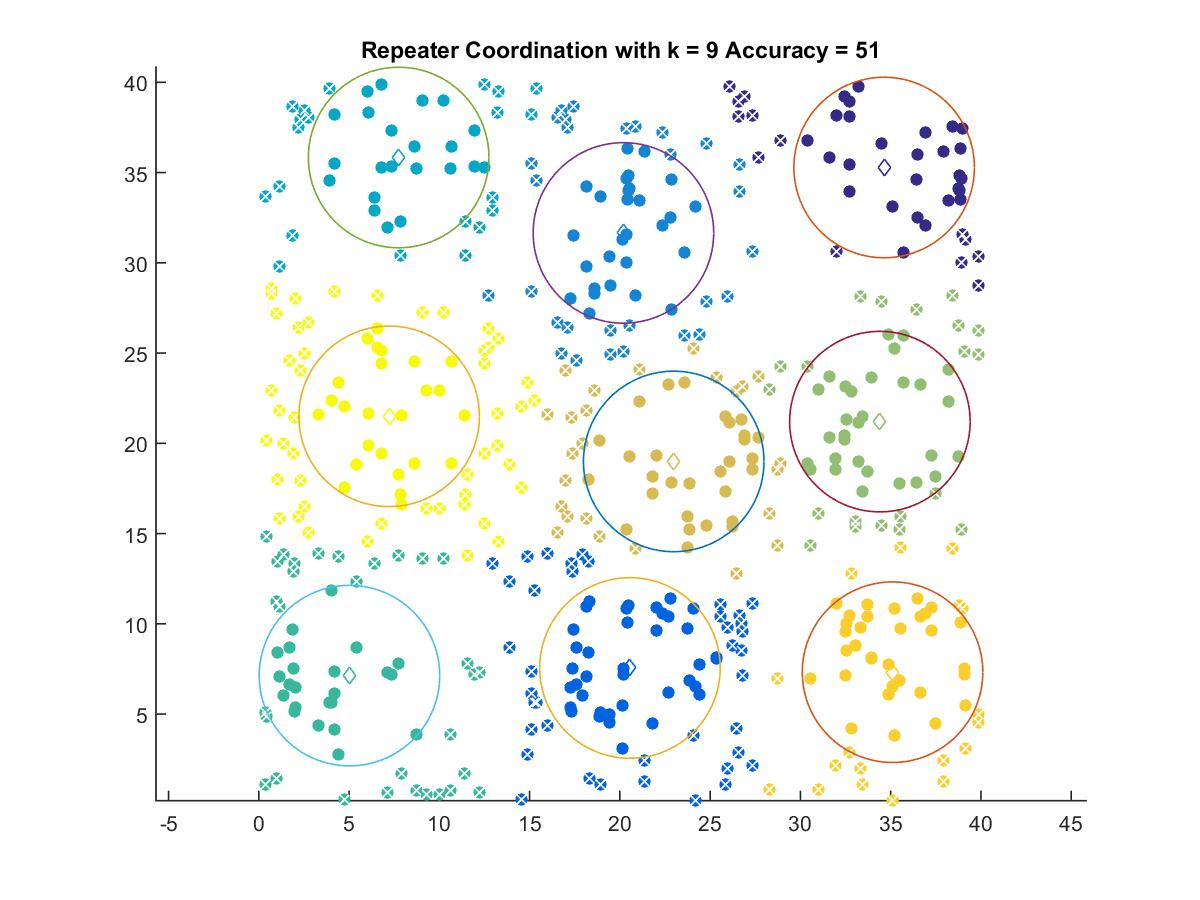

The file beside this chart, header and first rows:
34.64, 35.281
20.56, 7.557
20.2, 31.66
7.744, 35.84
5.019, 7.133
34.41, 21.2
22.98, 19
35.1, 7.323
7.217, 21.5
